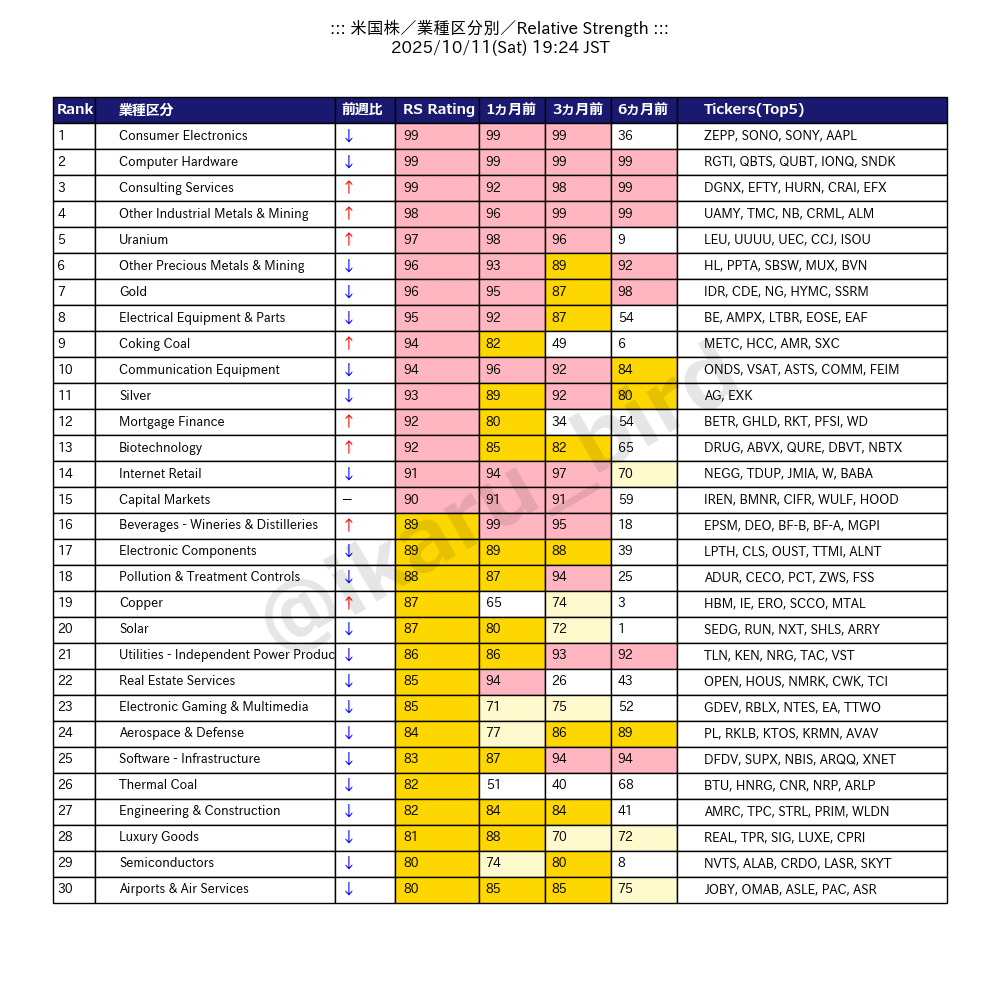

The data file committed next to this chart (first rows):
Rank, Industry, Relative Strength, Diff, RS Momentum, RM_1W, RM_1M, RM_3M, RM_6M, Percentile, 1 Week Ago, 1 Month Ago, 3 Months Ago, 6 Months Ago, Tickers
1, Consumer Electronics, 289.5, -54.36, 0.4425, 0.63, 0.65, 0.6575, 0.3475, 99, 99, 99, 98, 36, ZEPP,SONO,SONY,AAPL
2, Computer Hardware, 248, -15.76, 0.5081, 0.6775, 0.6556, 0.6344, 0.3569, 99, 99, 99, 99, 99, RGTI,QBTS,QUBT,IONQ,SNDK,UMAC,WDC,STX,PS…
3, Consulting Services, 181.2, 54.25, 0.4411, 0.5156, 0.4922, 0.5744, 0.4511, 99, 97, 92, 96, 99, DGNX,EFTY,HURN,CRAI,EFX,FCN,ICFI,VRSK,BA…
4, Other Industrial Metals & Mining, 159.6, 24.2, 0.6653, 0.6794, 0.5124, 0.5765, 0.5271, 98, 99, 96, 99, 99, UAMY,TMC,NB,CRML,ALM,MP,USAR,LAC,IPX,SKE…
5, Uranium, 139, 7.338, 0.5933, 0.585, 0.625, 0.575, 0.4217, 97, 98, 98, 97, 9, LEU,UUUU,UEC,CCJ,ISOU,NXE
6, Other Precious Metals & Mining, 94.83, -3.312, 0.69, 0.7017, 0.6883, 0.5933, 0.565, 96, 96, 94, 87, 92, HL,PPTA,SBSW,MUX,BVN,TFPM
7, Gold, 85.99, -6.579, 0.5503, 0.6412, 0.7741, 0.5029, 0.6144, 96, 96, 95, 86, 98, IDR,CDE,NG,HYMC,SSRM,CMCL,DRD,CNL,GFI,AU…
8, Electrical Equipment & Parts, 82.69, -8.851, 0.5005, 0.6032, 0.55, 0.6663, 0.3753, 95, 95, 91, 89, 56, BE,AMPX,LTBR,EOSE,EAF,KE,VRT,AEIS,PLPC,N…
9, Coking Coal, 81.05, 2.627, 0.6525, 0.7025, 0.5175, 0.64, 0.4675, 94, 93, 81, 51, 8, METC,HCC,AMR,SXC
10, Communication Equipment, 81, -5.323, 0.4867, 0.5708, 0.6242, 0.6021, 0.3825, 94, 94, 96, 93, 85, ONDS,VSAT,ASTS,COMM,FEIM,GILT,CIEN,LITE,…
11, Silver, 80.5, -5.06, 0.535, 0.645, 0.66, 0.68, 0.455, 93, 94, 89, 90, 81, AG,EXK
12, Mortgage Finance, 80.28, 2.053, 0.4233, 0.4633, 0.62, 0.5767, 0.4217, 92, 92, 82, 46, 47, BETR,GHLD,RKT,PFSI,WD,VEL
13, Biotechnology, 72.21, 2.652, 0.5995, 0.6438, 0.5159, 0.6309, 0.3985, 92, 91, 85, 82, 61, DRUG,ABVX,QURE,DBVT,NBTX,MNPR,MENS,CDTX,…
14, Internet Retail, 62.4, -12.42, 0.41, 0.52, 0.5376, 0.5695, 0.4152, 91, 92, 94, 96, 68, NEGG,TDUP,JMIA,W,BABA,SE,DASH,BBBY,ETSY,…
15, Capital Markets, 60.14, -0.09275, 0.3985, 0.4912, 0.5597, 0.6452, 0.3285, 90, 90, 92, 92, 56, IREN,BMNR,CIFR,WULF,HOOD,HUT,RIOT,CLSK,G…
16, Beverages - Wineries & Distilleries, 58.82, 18.7, 0.428, 0.382, 0.314, 0.55, 0.482, 89, 82, 97, 95, 20, EPSM,DEO,BF-B,BF-A,MGPI
17, Electronic Components, 50.4, -6.744, 0.3892, 0.5152, 0.5756, 0.6424, 0.3624, 89, 89, 89, 89, 42, LPTH,CLS,OUST,TTMI,ALNT,GLW,BELFB,APH,SA…
18, Pollution & Treatment Controls, 49.43, -1.03, 0.4457, 0.5157, 0.5129, 0.6571, 0.3571, 88, 87, 86, 92, 28, ADUR,CECO,PCT,ZWS,FSS,ERII,VLTO
19, Copper, 44.56, 5.127, 0.635, 0.68, 0.6333, 0.585, 0.3667, 87, 82, 65, 68, 6, HBM,IE,ERO,SCCO,MTAL,FCX
20, Solar, 42.93, -3.974, 0.5, 0.624, 0.482, 0.692, 0.386, 87, 86, 75, 71, 1, SEDG,RUN,NXT,SHLS,ARRY,FSLR,DQ,CSIQ,JKS,…
21, Utilities - Independent Power Producers, 42.01, -3.707, 0.5367, 0.58, 0.6233, 0.575, 0.4617, 86, 85, 87, 94, 92, TLN,KEN,NRG,TAC,VST,PAM
22, Real Estate Services, 40.43, -12.1, 0.27, 0.3525, 0.534, 0.6105, 0.3505, 85, 89, 90, 29, 38, OPEN,HOUS,NMRK,CWK,TCI,CBRE,JLL,CIGI,COM…
23, Electronic Gaming & Multimedia, 38.68, -2.935, 0.4238, 0.51, 0.6412, 0.5663, 0.4425, 85, 83, 74, 81, 62, GDEV,RBLX,NTES,EA,TTWO,SOHU,GRVY,DDI
24, Aerospace & Defense, 37.88, -5.33, 0.5358, 0.6473, 0.5344, 0.6171, 0.4358, 84, 85, 77, 88, 89, PL,RKLB,KTOS,KRMN,AVAV,RCAT,ATRO,ACHR,TA…
25, Software - Infrastructure, 37.58, -10.77, 0.3809, 0.5, 0.5135, 0.4812, 0.3967, 83, 87, 87, 94, 95, DFDV,SUPX,NBIS,ARQQ,XNET,BKKT,CRWV,AEVA,…
26, Thermal Coal, 35.42, -3.474, 0.746, 0.76, 0.532, 0.606, 0.468, 82, 81, 50, 25, 70, BTU,HNRG,CNR,NRP,ARLP
27, Engineering & Construction, 35.35, -6.547, 0.4158, 0.5503, 0.5134, 0.6388, 0.4588, 82, 84, 83, 84, 41, AMRC,TPC,STRL,PRIM,WLDN,FIX,BWMN,AGX,IES…
28, Luxury Goods, 33.2, -18.85, 0.382, 0.54, 0.616, 0.668, 0.38, 81, 88, 88, 73, 67, REAL,TPR,SIG,LUXE,CPRI
29, Semiconductors, 31.48, -7.054, 0.4214, 0.5843, 0.4841, 0.5953, 0.3516, 80, 80, 73, 77, 8, NVTS,ALAB,CRDO,LASR,SKYT,MU,INTC,RMBS,PI…
30, Airports & Air Services, 30.11, -7.617, 0.3283, 0.3817, 0.5067, 0.6283, 0.4267, 80, 79, 85, 85, 74, JOBY,OMAB,ASLE,PAC,ASR,CAAP
31, Packaging & Containers, 29.81, 2.188, 0.3561, 0.4828, 0.3983, 0.6539, 0.3794, 79, 71, 93, 42, 27, ORBS,TRS,MYE,SEE,PKG,CCK,REYN,GEF,OI,IP,…
32, Aluminum, 29.74, -1.765, 0.525, 0.5925, 0.5775, 0.6825, 0.305, 78, 73, 61, 69, 3, CENX,CSTM,AA,KALU
33, Footwear & Accessories, 29.71, -6.462, 0.3187, 0.415, 0.47, 0.555, 0.4075, 77, 77, 99, 48, 13, FORD,WWW,SHOO,NKE,BIRK,ONON,DECK,CROX
34, Information Technology Services, 29.62, -4.87, 0.4081, 0.537, 0.4865, 0.5805, 0.4081, 77, 75, 61, 80, 82, MFH,APLD,INOD,BBAI,PONY,TSSI,FORTY,IBEX,…
35, Health Information Services, 29.09, -2.89, 0.4304, 0.5138, 0.5075, 0.4904, 0.3721, 76, 74, 82, 72, 75, CTEV,PHLT,OPRX,TEM,BTSG,PINC,HNGE,DOCS,V…
36, Utilities - Renewable, 29.02, 0.1455, 0.6364, 0.6809, 0.4891, 0.5955, 0.4291, 75, 73, 58, 62, 39, ENLT,FLNC,EBR,ORA,CEG,BEPC,RNW,CWEN-A,CW…
37, Banks - Diversified, 27.21, -7.573, 0.2889, 0.5268, 0.62, 0.69, 0.4026, 75, 76, 80, 83, 82, SAN,BBVA,BCS,ING,C,HSBC,BMO,BK,CM,BNS,TD…
38, Utilities - Regulated Electric, 25.14, 3.193, 0.6413, 0.591, 0.4103, 0.5277, 0.5372, 74, 63, 57, 68, 94, OKLO,KEP,ELP,ETR,XEL,EVRG,EMA,IDA,ES,AEP…
39, Department Stores, 25.03, -11.05, 0.445, 0.545, 0.59, 0.595, 0.2525, 73, 77, 80, 12, 5, DDS,KSS,M,PLBL
40, Tobacco, 24.51, 0.854, 0.448, 0.366, 0.428, 0.464, 0.494, 73, 66, 77, 85, 97, TPB,BTI,MO,PM,UVV
41, Metal Fabrication, 22.99, -5.869, 0.4289, 0.5511, 0.4744, 0.7167, 0.4078, 72, 72, 73, 87, 77, CMPO,PRLB,MLI,ATI,IIIN,CRS,WOR,RYI,ESAB
42, Auto Parts, 22.72, -9.477, 0.32, 0.4961, 0.5394, 0.6619, 0.3442, 71, 75, 79, 80, 23, QS,CPS,HSAI,MOD,DAN,GTX,SMP,ADNT,APTV,BW…
43, Education & Training Services, 22.03, -3.087, 0.3931, 0.5975, 0.5981, 0.3619, 0.4644, 70, 68, 70, 75, 94, APEI,DAO,LAUR,ATGE,PRDO,LOPE,LRN,LINC,CO…
44, Semiconductor Equipment & Materials, 20.77, -17.54, 0.4005, 0.7041, 0.5864, 0.6905, 0.3873, 70, 80, 63, 23, 2, AEHR,ACMR,LRCX,CAMT,TER,NVMI,AMKR,KLAC,A…
45, Diagnostics & Research, 20.65, -0.498, 0.5483, 0.6523, 0.4807, 0.536, 0.444, 69, 63, 29, 26, 66, GRAL,GH,PSNL,WGS,MEDP,IDXX,SHC,LH,FLGT,R…
46, Financial Conglomerates, 20.64, -5.01, 0.248, 0.382, 0.534, 0.69, 0.344, 68, 69, 78, 51, 72, TREE,FRHC,IX,HTH,VOYA
47, Gambling, 20.38, -16.05, 0.3111, 0.4533, 0.4078, 0.76, 0.4589, 68, 78, 84, 99, 53, SGHC,SBET,RSI,BRSL,FLUT,ACEL,LNW,DKNG,CH…
48, Security & Protection Services, 20.12, -3.178, 0.3389, 0.4489, 0.5833, 0.6622, 0.4822, 67, 65, 75, 66, 73, EVLV,NSSC,ALLE,BCO,ADT,MSA,BRC,CXW,GEO
49, Oil & Gas Refining & Marketing, 19.97, -6.505, 0.4107, 0.6007, 0.5371, 0.6679, 0.3236, 66, 70, 63, 79, 13, DK,PARR,CVI,DINO,VLO,MPC,PBF,DKL,PSX,SGU…
50, Specialty Industrial Machinery, 19.81, -7.486, 0.3752, 0.5435, 0.4731, 0.6562, 0.3654, 65, 70, 68, 82, 51, PSIX,SYM,AMSC,SMR,NNE,GEV,SERV,GHM,MIR,S…
51, Drug Manufacturers - Specialty & Generic, 19.36, -3.276, 0.4376, 0.5273, 0.4797, 0.5461, 0.3976, 65, 64, 65, 56, 65, INDV,HIMS,ETON,KNSA,ELAN,PAHC,AVDL,ANIP,…
52, Telecom Services, 18.77, -0.5567, 0.4248, 0.5033, 0.4336, 0.5845, 0.3986, 64, 61, 64, 58, 78, SIFY,SATS,GSAT,TIGO,TIMB,AMX,VIV,RCI,VOD…
53, Confectioners, 16.47, 0.2833, 0.5567, 0.64, 0.49, 0.4767, 0.5033, 63, 56, 35, 33, 77, TR,HSY,MDLZ
54, Medical Care Facilities, 15.46, -0.7729, 0.4755, 0.6087, 0.4623, 0.4961, 0.4397, 63, 56, 32, 73, 96, AIRS,NUTX,AVAH,BKD,HCSG,THC,ENSG,MD,EHC,…
55, Food Distribution, 15.31, -1.119, 0.4413, 0.4688, 0.5587, 0.6387, 0.4487, 62, 58, 60, 63, 75, UNFI,PFGC,CHEF,USFD,SYY,ANDE,AVO,CVGW
56, Industrial Distribution, 15.24, -7.741, 0.328, 0.476, 0.4205, 0.631, 0.432, 61, 65, 70, 63, 40, REZI,XMTR,DXPE,EVI,GIC,FERG,WCC,FAST,QXO…
57, Specialty Retail, 15.2, -9.24, 0.3865, 0.5465, 0.487, 0.6087, 0.423, 61, 67, 67, 50, 23, EYE,ODP,FIVE,BBW,SBH,ULTA,BWMX,SVV,CASY,…
58, Auto Manufacturers, 13.78, -11.4, 0.3636, 0.5714, 0.4921, 0.5979, 0.4114, 60, 68, 66, 52, 58, CYD,TSLA,XPEV,GM,F,ZK,TM,RIVN,STLA,HMC,L…
59, Insurance - Property & Casualty, 13.56, 0.6119, 0.4821, 0.5774, 0.513, 0.4195, 0.3844, 59, 49, 39, 56, 90, HRTG,LMND,HIPO,HCI,UVE,MCY,AII,PRA,UFCS,…
60, Entertainment, 13.42, -6.715, 0.3343, 0.4611, 0.5464, 0.5707, 0.4014, 58, 62, 69, 74, 68, WBD,SPHR,PSKY,IMAX,LLYVK,LLYVA,NFLX,TKO,…
... 83 more rows
